Run: headless pygame with SDL's dummy video driver; simulated clock (each Clock.tick advances the game by its frame time, no real sleeping); random seed 0; keys injected as events and as key.get_pressed() state; no mouse input.
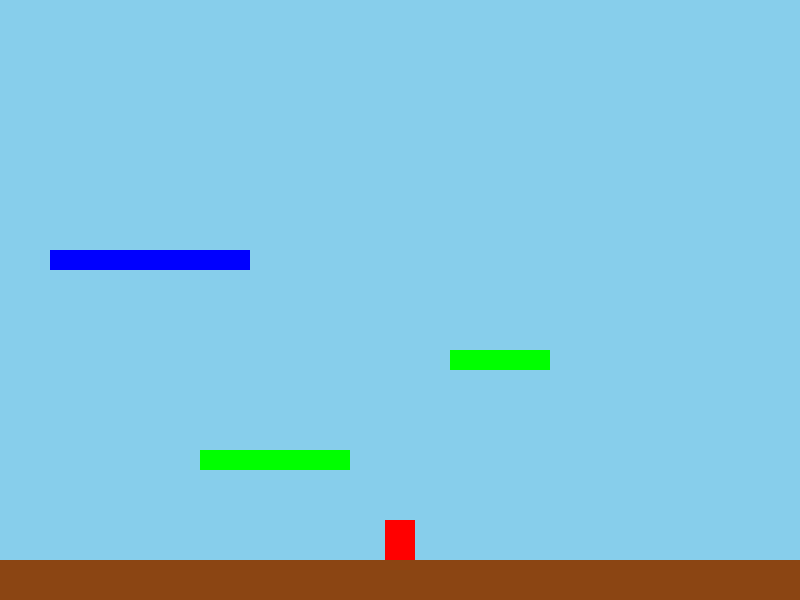
Frame 1 of 4 · flips 1–60 · no input
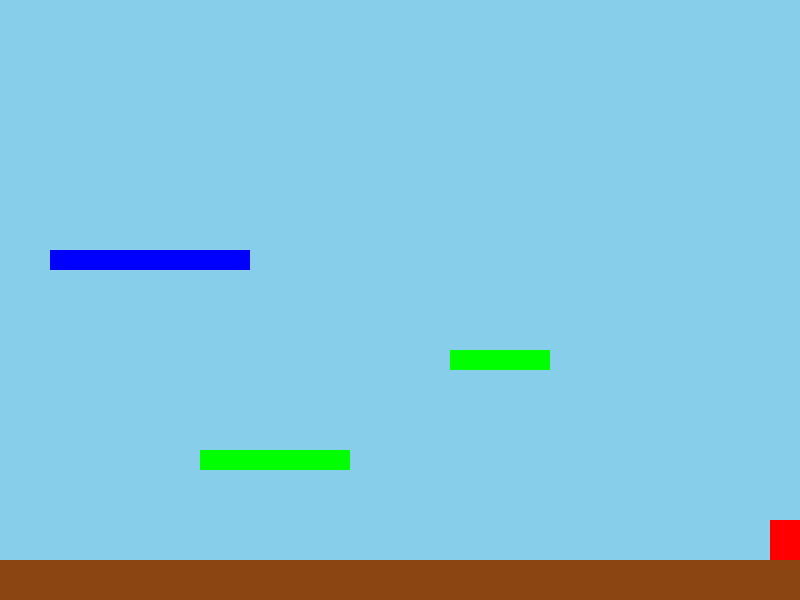
Frame 2 of 4 · flips 61–180 · tapped SPACE, RETURN · held RIGHT (→), D
Frame 3 of 4 · flips 181–300 · held DOWN (↓), S · screen unchanged from frame 2, image omitted
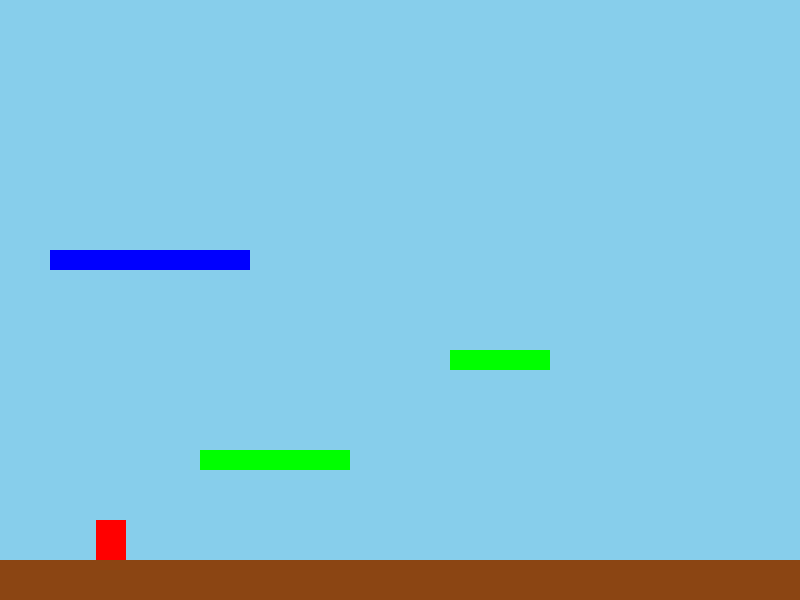
Frame 4 of 4 · flips 301–420 · held LEFT (←), A, UP (↑), W

The pygame program that drew these frames:

import pygame as pg
import sys

# CATSDK Game Configuration ~nya!
SCREEN_WIDTH = 800
SCREEN_HEIGHT = 600
TITLE = "CATSDK's Super Mario Purr-ty Three!"
FPS = 60

# Colors, meooow!
BLACK = (0, 0, 0)
WHITE = (255, 255, 255)
RED = (255, 0, 0)  # For our hero, Mario-cat!
GREEN = (0, 255, 0)
BLUE = (0, 0, 255)
BROWN = (139, 69, 19) # For the ground, purrr
SKY_BLUE = (135, 206, 235) # Pretty sky, nya!

# Player (Mario-cat!) properties, meow!
PLAYER_WIDTH = 30
PLAYER_HEIGHT = 40
PLAYER_ACC_VALUE = 0.7  # Renamed to avoid conflict with acc vector, nya! How fast Mario-cat speeds up!
PLAYER_FRICTION_COEFF = -0.12 # Friction coefficient, purr! Needs to be negative to oppose motion.
PLAYER_GRAVITY = 0.7 # Meow, gravity!
PLAYER_JUMP_STRENGTH = -15 # How high can Mario-cat jump, nya? (Initial upward velocity)

# Platform properties, purr!
PLATFORM_LIST = [
    (0, SCREEN_HEIGHT - 40, SCREEN_WIDTH, 40, BROWN), # Main ground
    (200, SCREEN_HEIGHT - 150, 150, 20, GREEN),      # A floating platform
    (450, SCREEN_HEIGHT - 250, 100, 20, GREEN),      # Another one, nya!
    (50, SCREEN_HEIGHT - 350, 200, 20, BLUE)         # Higher platform, meow!
]

# --- Player Class, our brave Mario-cat! ---
class Player(pg.sprite.Sprite):
    def __init__(self):
        super().__init__()
        self.surf = pg.Surface((PLAYER_WIDTH, PLAYER_HEIGHT))
        self.surf.fill(RED) # Mario-cat is red, purr!
        self.rect = self.surf.get_rect()
        
        # Kinematics, meow!
        # self.pos represents the midbottom of the player rect using floating point for precision
        self.pos = pg.math.Vector2((SCREEN_WIDTH / 2, SCREEN_HEIGHT - 80)) 
        self.vel = pg.math.Vector2(0, 0)
        # self.acc is calculated each frame based on forces like input, gravity, friction
        self.acc = pg.math.Vector2(0, 0) 
        self.on_ground = False # Is Mario-cat on the ground, nya?

        self.rect.midbottom = self.pos # Initialize integer rect position from float pos

    def jump(self):
        if self.on_ground: # Can only jump if on ground, purr!
            self.vel.y = PLAYER_JUMP_STRENGTH
            self.on_ground = False # Mario-cat is in the air, nya!

    def update(self, platforms):
        # 1. Determine acceleration based on input and environmental forces
        # Horizontal acceleration: start with input, then add friction
        input_acc_x = 0
        keys = pg.key.get_pressed()
        if keys[pg.K_LEFT] or keys[pg.K_a]:
            input_acc_x = -PLAYER_ACC_VALUE
        if keys[pg.K_RIGHT] or keys[pg.K_d]:
            input_acc_x = PLAYER_ACC_VALUE
            
        # Friction acceleration: opposes current horizontal velocity
        friction_acc_x = self.vel.x * PLAYER_FRICTION_COEFF
        
        self.acc.x = input_acc_x + friction_acc_x
        self.acc.y = PLAYER_GRAVITY # Vertical acceleration is gravity
        
        # 2. Update velocity using acceleration (Euler integration: v = v_initial + a*dt, dt=1 frame)
        self.vel += self.acc
        
        # Optional: cap speeds to prevent extreme velocities
        # if abs(self.vel.x) < 0.1: self.vel.x = 0 # Stop if moving very slowly horizontally (deadzone)
        # MAX_FALL_SPEED = 15
        # if self.vel.y > MAX_FALL_SPEED: self.vel.y = MAX_FALL_SPEED

        # 3. Update position based on velocity, handling collisions for each axis separately
        
        # --- Horizontal Movement & Collision ---
        self.pos.x += self.vel.x
        self.rect.centerx = round(self.pos.x) # Update rect's X-center from float pos.x for collision checks
        
        self.check_collision_x(platforms) # Detect and respond to horizontal collisions
                                          # This modifies self.rect.centerx and self.vel.x if a collision occurs

        # Screen X-boundaries: ensure Mario-cat stays within screen horizontally
        if self.rect.left < 0:
            self.rect.left = 0
            if self.vel.x < 0: self.vel.x = 0 # Stop horizontal velocity if hitting left wall
        elif self.rect.right > SCREEN_WIDTH: # Use elif to handle one boundary at a time
            self.rect.right = SCREEN_WIDTH
            if self.vel.x > 0: self.vel.x = 0 # Stop horizontal velocity if hitting right wall
        
        self.pos.x = self.rect.centerx # Sync float pos.x with the final integer rect.centerx after collisions and bounds

        # --- Vertical Movement & Collision ---
        self.on_ground = False # Assume Mario-cat is airborne, check_collision_y will confirm if landed
        self.pos.y += self.vel.y
        self.rect.bottom = round(self.pos.y) # Update rect's bottom from float pos.y for collision checks

        self.check_collision_y(platforms) # Detect and respond to vertical collisions
                                          # This modifies self.rect.bottom/top, self.vel.y, and self.on_ground

        self.pos.y = self.rect.bottom # Sync float pos.y with the final integer rect.bottom after collisions

    def check_collision_x(self, platforms):
        # Player's self.rect is already updated based on its new X position for this frame
        collided_platforms = pg.sprite.spritecollide(self, platforms, False) # Get list of platforms player is touching
        for plat in collided_platforms:
            if self.vel.x > 0: # Mario-cat is moving right and collided
                self.rect.right = plat.rect.left # Align Mario-cat's right edge with platform's left edge
                self.vel.x = 0 # Stop horizontal movement
            elif self.vel.x < 0: # Mario-cat is moving left and collided
                self.rect.left = plat.rect.right # Align Mario-cat's left edge with platform's right edge
                self.vel.x = 0 # Stop horizontal movement
            self.pos.x = self.rect.centerx # Update float pos.x from the corrected integer rect position

    def check_collision_y(self, platforms):
        # Player's self.rect is already updated based on its new Y position for this frame
        collided_platforms = pg.sprite.spritecollide(self, platforms, False)
        for plat in collided_platforms:
            if self.vel.y > 0: # Mario-cat is moving down (falling) and collided
                self.rect.bottom = plat.rect.top # Align Mario-cat's bottom with platform's top
                self.vel.y = 0 # Stop vertical movement
                self.on_ground = True # Mario-cat has landed, nya!
            elif self.vel.y < 0: # Mario-cat is moving up (jumping) and collided (bonked head)
                self.rect.top = plat.rect.bottom # Align Mario-cat's top with platform's bottom
                self.vel.y = 0 # Stop vertical movement
            self.pos.y = self.rect.bottom # Update float pos.y from the corrected integer rect position

# --- Platform Class, solid ground for paws! ---
class Platform(pg.sprite.Sprite):
    def __init__(self, x, y, w, h, color):
        super().__init__()
        self.surf = pg.Surface((w, h))
        self.surf.fill(color) # Pretty platform colors, nya!
        self.rect = self.surf.get_rect(topleft = (x,y))

# --- Game Initialization, meow! ---
def game_init_purrfect():
    pg.init() # Initialize Pygame, nya!
    screen = pg.display.set_mode((SCREEN_WIDTH, SCREEN_HEIGHT))
    pg.display.set_caption(TITLE)
    clock = pg.time.Clock()
    return screen, clock

# --- Game Loop, where the fun happens, nya! ---
def game_loop_meow(screen, clock):
    player = Player() # Our star, Mario-cat!
    
    platforms = pg.sprite.Group() # Group to hold all platform sprites
    for p_data in PLATFORM_LIST:
        plat = Platform(*p_data) # Unpack platform data (x, y, w, h, color)
        platforms.add(plat)

    # The all_sprites group from the original code isn't used for drawing/updating in this setup,
    # as drawing is handled manually below. It can be added if preferred for other Pygame features.

    running = True
    while running:
        for event in pg.event.get():
            if event.type == pg.QUIT:
                running = False
            if event.type == pg.KEYDOWN:
                if event.key == pg.K_SPACE or event.key == pg.K_UP or event.key == pg.K_w:
                    player.jump() # Jump, Mario-cat, jump! Nya!
                if event.key == pg.K_ESCAPE: # Escape to quit, purr
                    running = False

        # Update game state, meow!
        player.update(platforms) # Update player, passing platforms for collision detection

        # Draw / Render, purr!
        screen.fill(SKY_BLUE) # Fill screen with pretty sky blue, nya!
        
        # Draw all platforms
        for plat in platforms:
            screen.blit(plat.surf, plat.rect)
        # Draw our Mario-cat!
        screen.blit(player.surf, player.rect) 

        pg.display.flip() # Update the full screen to show changes, meow!
        clock.tick(FPS) # Control game speed to run at FPS, nya!

    pg.quit() # Uninitialize Pygame modules
    sys.exit() # Exit the program, bye-bye, purr!

# --- Let's start the game, meow! ---
if __name__ == '__main__':
    meow_screen, meow_clock = game_init_purrfect()
    game_loop_meow(meow_screen, meow_clock)
